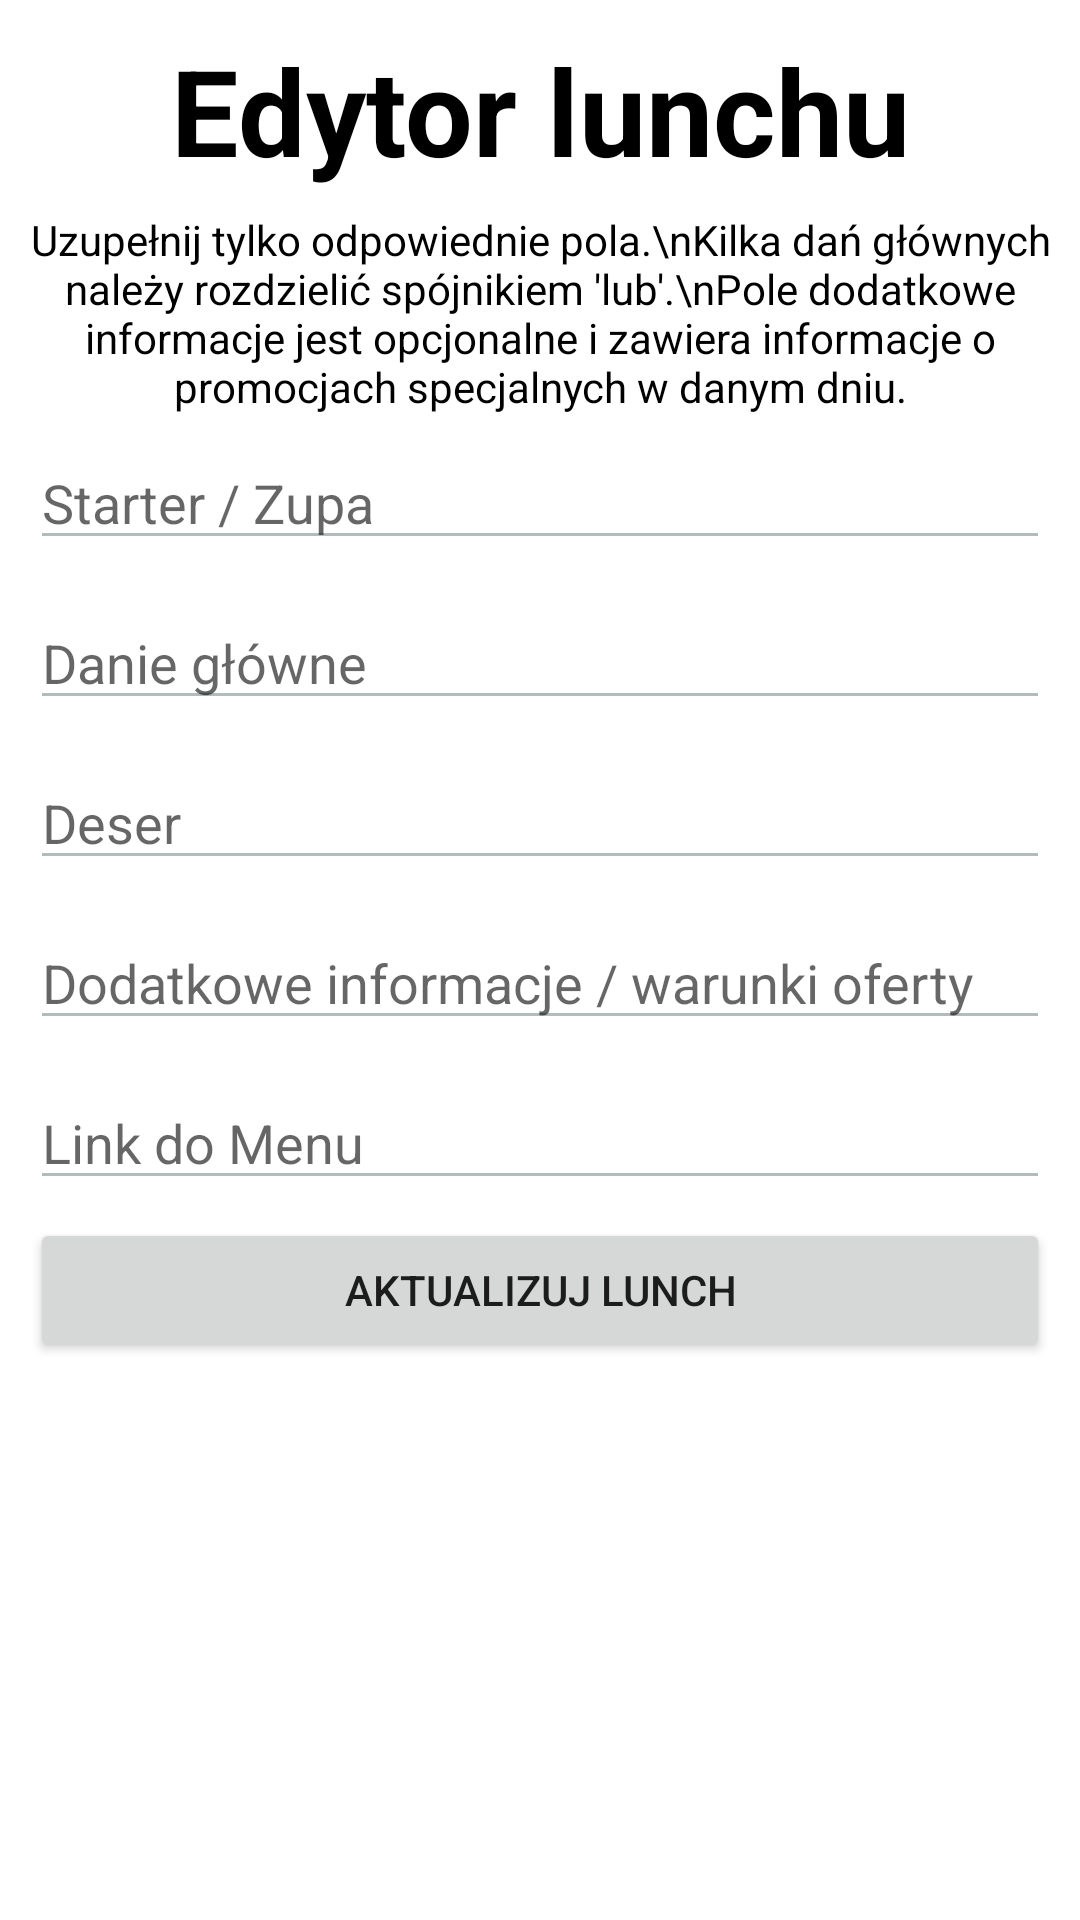

Here is an Android app screen rendered from its layout file. Give the layout XML and the strings, colors and styles it references.
<!-- AndroidManifest.xml: application theme Theme.BulionApp -->
<!-- res/layout/activity_update_lunch.xml -->
<?xml version="1.0" encoding="utf-8"?>
<androidx.constraintlayout.widget.ConstraintLayout xmlns:android="http://schemas.android.com/apk/res/android"
    xmlns:tools="http://schemas.android.com/tools"
    android:layout_width="match_parent"
    android:layout_height="match_parent"
    xmlns:app="http://schemas.android.com/apk/res-auto"
    android:padding="10dp"
    android:background="@color/white"
    tools:context=".ui.restaurant.RestaurantActivity">

    <TextView
        android:id="@+id/lunchUpdaterHead"
        android:layout_width="match_parent"
        android:layout_height="wrap_content"
        android:layout_marginTop="0dp"
        android:ems="10"
        android:text="Edytor lunchu"
        android:textAlignment="center"
        android:textColor="@color/black"
        android:textSize="40sp"
        android:textStyle="bold"
        app:layout_constraintEnd_toEndOf="parent"
        app:layout_constraintHorizontal_bias="0.5"
        app:layout_constraintStart_toStartOf="parent"
        app:layout_constraintTop_toTopOf="parent" />

    <TextView
        android:id="@+id/lunchUpdaterInfo"
        android:layout_width="match_parent"
        android:layout_height="wrap_content"
        android:layout_marginTop="7dp"
        android:ems="10"
        android:text="Uzupełnij tylko odpowiednie pola.\nKilka dań głównych należy rozdzielić spójnikiem 'lub'.\nPole dodatkowe informacje jest opcjonalne i zawiera informacje o promocjach specjalnych w danym dniu."
        android:textAlignment="center"
        android:textColor="@color/black"
        app:layout_constraintEnd_toEndOf="parent"
        app:layout_constraintHorizontal_bias="0.5"
        app:layout_constraintStart_toStartOf="parent"
        app:layout_constraintTop_toBottomOf="@+id/lunchUpdaterHead" />

    <EditText
        android:id="@+id/updateStarter"
        android:layout_width="match_parent"
        android:layout_height="wrap_content"
        android:layout_marginTop="7dp"
        android:ems="10"
        android:hint="Starter / Zupa"
        android:backgroundTint="@color/light_gray"
        android:textColor="@color/black"
        android:inputType="text"
        app:layout_constraintEnd_toEndOf="parent"
        app:layout_constraintHorizontal_bias="0.5"
        app:layout_constraintStart_toStartOf="parent"
        app:layout_constraintTop_toBottomOf="@id/lunchUpdaterInfo" />

    <EditText
        android:id="@+id/updateMainDish"
        android:layout_width="match_parent"
        android:layout_height="wrap_content"
        android:layout_marginTop="12dp"
        android:ems="10"
        android:hint="Danie główne"
        android:textColor="@color/black"
        android:backgroundTint="@color/light_gray"
        android:inputType="text"
        app:layout_constraintEnd_toEndOf="parent"
        app:layout_constraintHorizontal_bias="0.5"
        app:layout_constraintStart_toStartOf="parent"
        app:layout_constraintTop_toBottomOf="@+id/updateStarter" />

    <EditText
        android:id="@+id/updateDessert"
        android:layout_width="match_parent"
        android:layout_height="wrap_content"
        android:layout_marginTop="12dp"
        android:ems="10"
        android:hint="Deser"
        android:textColor="@color/black"
        android:backgroundTint="@color/light_gray"
        android:inputType="text"
        app:layout_constraintEnd_toEndOf="parent"
        app:layout_constraintHorizontal_bias="0.5"
        app:layout_constraintStart_toStartOf="parent"
        app:layout_constraintTop_toBottomOf="@+id/updateMainDish" />

    <EditText
        android:id="@+id/updateInfo"
        android:layout_width="match_parent"
        android:layout_height="wrap_content"
        android:layout_marginTop="12dp"
        android:ems="10"
        android:hint="Dodatkowe informacje / warunki oferty"
        android:backgroundTint="@color/light_gray"
        android:textColor="@color/black"
        android:inputType="text"
        app:layout_constraintEnd_toEndOf="parent"
        app:layout_constraintHorizontal_bias="0.5"
        app:layout_constraintStart_toStartOf="parent"
        app:layout_constraintTop_toBottomOf="@+id/updateDessert" />

    <EditText
        android:id="@+id/updateMenu"
        android:layout_width="match_parent"
        android:layout_height="wrap_content"
        android:layout_marginTop="12dp"
        android:ems="10"
        android:hint="Link do Menu"
        android:backgroundTint="@color/light_gray"
        android:inputType="text"
        android:textColor="@color/black"
        app:layout_constraintEnd_toEndOf="parent"
        app:layout_constraintHorizontal_bias="0.5"
        app:layout_constraintStart_toStartOf="parent"
        app:layout_constraintTop_toBottomOf="@+id/updateInfo" />

    <Button
        android:id="@+id/update_btn"
        android:layout_width="match_parent"
        android:layout_height="wrap_content"
        android:layout_marginTop="6dp"
        android:text="Aktualizuj lunch"
        app:layout_constraintEnd_toEndOf="parent"
        app:layout_constraintHorizontal_bias="0.5"
        app:layout_constraintStart_toStartOf="parent"
        app:layout_constraintTop_toBottomOf="@+id/updateMenu" />

</androidx.constraintlayout.widget.ConstraintLayout>
<!-- resources referenced by this layout -->
<resources>
  <color name="black">#FF000000</color>
  <color name="light_gray">#FFB1BCBE</color>
  <color name="white">#FFFFFFFF</color>
  <style name="Theme.BulionApp" parent="Theme.MaterialComponents.DayNight.DarkActionBar">
          
          <item name="colorPrimary">@color/purple_700</item>
          <item name="colorPrimaryVariant">@color/purple_700</item>
          <item name="colorOnPrimary">@color/white</item>
          
          <item name="colorSecondary">@color/teal_200</item>
          <item name="colorSecondaryVariant">@color/teal_700</item>
          <item name="colorOnSecondary">@color/black</item>
          
          <item name="android:statusBarColor">@color/dark_gray</item>
      </style>
  <color name="purple_700">#FF3700B3</color>
  <color name="teal_200">#FF03DAC5</color>
  <color name="teal_700">#FF018786</color>
  <color name="dark_gray">#FF717171</color>
</resources>
